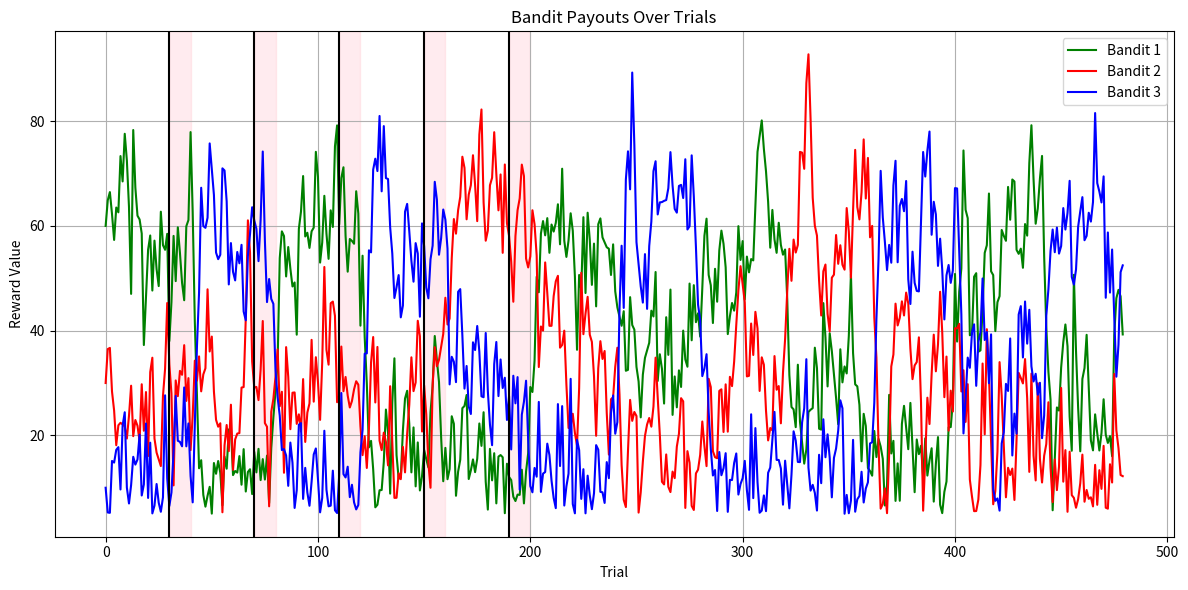

Python code for this plot: (Note: this script raises an exception after producing the figure.)
import numpy as np

# ----- Constants -----
num_bandits = 3
block_len = 40
num_blocks = 6
num_trials = block_len * num_blocks * 2
init_payoff = [60, 30, 10]
decayTheta = init_payoff.copy()
payoff_bounds = [5, 95]
decay_lambda = 0.6
drift_noise = 8

rotation_trials = [40, 80, 120, 160, 200, 240, 280, 320, 360, 400, 440]
deterministic_trials = [30, 70, 110, 150, 190]

# Add bumped deterministic trials
ctx_bump = 2
for i in range(len(deterministic_trials)):
    for j in range(1, ctx_bump):
        trial_to_add = deterministic_trials[i] + j
        deterministic_trials.append(trial_to_add)

# ----- Functions -----
def normal_random():
    return np.random.normal(loc=0, scale=1)

def mean(x):
    return sum(x) / len(x)

def rotate_decayTheta(current_decayTheta):
    bestOpt = np.argmax(current_decayTheta)
    shuffled = current_decayTheta.copy()
    while np.argmax(shuffled) == bestOpt:
        np.random.shuffle(shuffled)
    return list(shuffled)

# ----- Initialize payout matrix -----
payout = np.zeros((num_bandits, num_trials))
for i in range(num_bandits):
    payout[i][0] = init_payoff[i]

# ----- Main drift loop -----
for trial_idx in range(num_trials):

    # ROTATION TRIALS: Change which bandit has the highest expected payoff
    if trial_idx in rotation_trials:
        decayTheta = rotate_decayTheta(decayTheta)

    # DETERMINISTIC TRIALS: Force the best bandit's value to 100
    if trial_idx in deterministic_trials:
        bestOpt = np.argmax(decayTheta)
        payout[bestOpt][trial_idx] = 100

    # DRIFT: Smooth payoff change from previous value
    if trial_idx > 0:
        decay_lambda_eff = 0.95 if trial_idx % block_len < 2 else decay_lambda

        for bandit in range(num_bandits):
            prev = payout[bandit][trial_idx - 1]
            theta = decayTheta[bandit]
            noise = normal_random() * drift_noise

            drifted = decay_lambda_eff * prev + (1 - decay_lambda_eff) * theta + noise

            # Reflect at bounds
            if drifted > payoff_bounds[1]:
                drifted = payoff_bounds[1] - (drifted - payoff_bounds[1])
            elif drifted < payoff_bounds[0]:
                drifted = payoff_bounds[0] + (payoff_bounds[0] - drifted)

            payout[bandit][trial_idx] = drifted

# Convert to list of lists if needed
payout_list = payout.tolist()

print(len(payout_list[0]))
reward = 2
no_reward = 20

practice_rewards = {
    1: [reward, reward, reward, no_reward, reward, reward, reward, reward, no_reward, reward],
    2: [no_reward, reward, no_reward, reward, no_reward, no_reward, no_reward, reward, no_reward, no_reward],
    3: [no_reward, no_reward, reward, no_reward, no_reward, no_reward, reward, no_reward, reward, reward]
}

print(practice_rewards[3][1])
image_prefix = '../run_exp/static/images/'


# Instruction imgs
all_contexts = image_prefix + "contexts/all_contexts.png"
tutorial_ship = image_prefix + "tutorial/ship_center.png"
tutorial_pirates = image_prefix + "tutorial/pirates_all_crop.png"
tutorial_reward = image_prefix + "tutorial/reward.png"
tutorial_noreward = image_prefix + "tutorial/reward_no.png"
tutorial_blue_pirate = image_prefix + "tutorial/blue.png"
tutorial_all_pirates = image_prefix + "tutorial/all_pirates.png"

blue_win = image_prefix + "tutorial/blue_win.png"
black_win = image_prefix + "tutorial/black_win.png"
red_win = image_prefix + "tutorial/red_win.png"
white_win = image_prefix + "tutorial/white_win.png"
blue_no_win = image_prefix + "tutorial/blue_no_win.png"
black_no_win = image_prefix + "tutorial/black_no_win.png"
red_no_win = image_prefix + "tutorial/red_no_win.png"
white_no_win = image_prefix + "tutorial/white_no_win.png"
timeout_img = image_prefix + "miscellaneous/hurry_up.png"

example_probe = image_prefix + "tutorial/example_probe.png"
contingency = image_prefix + "tutorial/contingency.png"

# Practice Images
deck = image_prefix + "miscellaneous/deck.png"
ahoy = image_prefix + "travel/ahoy.png"
desert_welcome_text = image_prefix + "travel/welcome_desert.png"
cavern_welcome_text = image_prefix + "travel/welcome_cavern.png"
desert_img = image_prefix + "contexts/context_desert.png"
cavern_img = image_prefix + "contexts/context_cavern.png"

all_pirates = image_prefix + "pirates/pirates_all.png"
red_pirate = image_prefix + "pirates/red_beard.png"
white_pirate = image_prefix + "pirates/white_beard.png"
black_pirate = image_prefix + "pirates/black_beard.png"

reward = image_prefix + "rewards/reward.png"
no_reward = image_prefix + "rewards/no_reward.png"

probe_ship = image_prefix + "miscellaneous/cargo_ship.png"

# Practice Probes
practice_probes = [
  "probes/probes-256.png",
  "probes/probes-257.png",
  "probes/probes-258.png",
  "probes/probes-259.png",
  "probes/probes-260.png",
  "probes/probes-261.png",
  "probes/probes-262.png",
  "probes/probes-263.png",
  "probes/probes-264.png",
  "probes/probes-265.png"
]
# Stacked images
desert_welcome = [deck,desert_img,ahoy,desert_welcome_text]
desert_pirates = [deck,desert_img,all_pirates]
desert_red = [deck,desert_img,red_pirate]
desert_white = [deck,desert_img,white_pirate]
desert_black = [deck,desert_img,black_pirate]

desert_red_remember = []
desert_red_reward = []
desert_white_remember = []
desert_white_reward = []
desert_black_remember = []
desert_black_reward = []

cavern_welcome = [deck,cavern_img,ahoy,cavern_welcome_text]
cavern_pirates = [deck,cavern_img,all_pirates]
cavern_red = [deck,cavern_img,red_pirate]
cavern_white = [deck,cavern_img,white_pirate]
cavern_black = [deck,cavern_img,black_pirate]

cavern_red_remember = []
cavern_red_reward = []
cavern_white_remember = []
cavern_white_reward = []
cavern_black_remember = []
cavern_black_reward = []

practice_rewards = {
    1: [reward, reward, reward, no_reward, reward, reward, reward, reward, no_reward, reward],
    2: [no_reward, reward, no_reward, reward, no_reward, no_reward, no_reward, reward, no_reward, no_reward],
    3: [no_reward, no_reward, reward, no_reward, no_reward, no_reward, reward, no_reward, reward, reward]
}

for i,probe in enumerate(practice_probes):
    desert_red_remember.append([deck,desert_img,red_pirate,probe_ship,image_prefix+probe])
    desert_red_reward.append([deck,desert_img,red_pirate,probe_ship,image_prefix+probe,practice_rewards[1][i]])
    desert_white_remember.append([deck,desert_img,white_pirate,probe_ship,image_prefix+probe])
    desert_white_reward.append([deck,desert_img,white_pirate,probe_ship,image_prefix+probe,practice_rewards[2][i]])
    desert_black_remember.append([deck,desert_img,black_pirate,probe_ship,image_prefix+probe])
    desert_black_reward.append([deck,desert_img,black_pirate,probe_ship,image_prefix+probe,practice_rewards[3][i]])


print(desert_black_remember[0])

import matplotlib.pyplot as plt

# Assume `payout` is a 2D list or NumPy array: shape (3, num_trials)
# If you haven't already defined `payout`, run the generation code first.

# Plotting
plt.figure(figsize=(12, 6))

# Plot each bandit's payout trajectory
plt.plot(payout[0][0:], label='Bandit 1', color='green')
plt.plot(payout[1][0:], label='Bandit 2', color='red')
plt.plot(payout[2][0:], label='Bandit 3', color='blue')
for d in [30, 70, 110, 150, 190]:
    print(d)
    plt.axvspan(d,d+10, color='pink', alpha=0.3)
    plt.axvline(d,color='black')
# Formatting
plt.xlabel('Trial')
plt.ylabel('Reward Value')
plt.title('Bandit Payouts Over Trials')
plt.legend()
plt.grid(True)
plt.tight_layout()
plt.show()

probabilities = {
    1: payout[0] * 0.01,
    2: payout[1] * 0.01,
    3: payout[2] * 0.01
}

import pandas as pd

df = pd.DataFrame(probabilities)

# Optional: Rename columns if needed
df.columns = [f'Bandit_{i}' for i in df.columns]

# Save to CSV
df.to_csv('/Users/<user>/Desktop/payout1.csv',index=False)
#Plotting
# plt.figure(figsize=(12, 6))

# # Plot each bandit's payout trajectory
# plt.plot(list(range(241, 481)),probabilities[1][240:], label='Bandit 1', color='green')
# plt.plot(list(range(241, 481)),probabilities[2][240:], label='Bandit 2', color='red')
# plt.plot(list(range(241, 481)),probabilities[3][240:], label='Bandit 3', color='blue')
# for d in [240, 280, 320, 360, 400,440]:
#     print(d)
#     plt.axvline(d,color='black')
# # Formatting
# plt.xlabel('Trial')
# plt.xticks([240,480])
# plt.ylabel('Probability for Reward')
# plt.title('Bandit Payout Probabilities Over Trials')
# plt.legend()
# plt.grid(True)
# plt.tight_layout()
# plt.show()
import random
valid_probe_images = []
invalid_probe_images = []
for i in range(1,231): # 230 trials (30 trials first block + 40 trials * 5 other blocks)
    if i < 10:   
        valid_probe_images.append(image_prefix + f"probes-0{i}.png")
    else:
        valid_probe_images.append(image_prefix+ f"probes-{i}.png")
for i in range(231,256): # 25 trials (wrong probe trials during testing)
    invalid_probe_images.append(image_prefix +f"probes-{i}.png")

random.shuffle(valid_probe_images)
random.shuffle(invalid_probe_images)
print(len(probabilities[1]))




# Valid probes (seen in task) and Invalid (foils during memory phase)
valid_probe_images = []
invalid_probe_images = []
for i in range(1,231): # 230 trials (30 trials first block + 40 trials * 5 other blocks)
    if i < 10:   
        valid_probe_images.append(image_prefix + f"probes-0{i}.png")
    else:
        valid_probe_images.append(image_prefix + f"probes-{i}.png")
for i in range(231,256): # 25 trials (wrong probe trials during testing)
    invalid_probe_images.append(image_prefix + f"probes-{i}.png")

random.shuffle(valid_probe_images)
random.shuffle(invalid_probe_images)

# Context-based trial order
first_block = 30
contexts = [image_prefix + "contexts/context_coast.png",
            image_prefix + "contexts/context_countryside.png",
            image_prefix + "contexts/context_mountain.png",
            image_prefix + "contexts/context_forest.png",
            image_prefix + "contexts/context_highway.png",
            image_prefix + "contexts/context_city.png"]
random.shuffle(contexts)

stacked_all_pirates = []
stacked_red_remember = []
stacked_red_reward = []
stacked_white_remember = []
stacked_white_reward = []
stacked_black_remember = []
stacked_black_reward = []
context_labels = []

for context_idx,context in enumerate(contexts):
    if context_idx == 0:
        for trial_idx in range(first_block):
            stacked_all_pirates.append([deck,context,all_pirates])
            stacked_red_remember.append([deck,context,red_pirate,probe_ship,valid_probe_images[trial_idx]])
            stacked_red_reward.append([deck,context,red_pirate,probe_ship,valid_probe_images[trial_idx],probabilities[1][trial_idx]])
            stacked_white_remember.append([deck,context,white_pirate,probe_ship,valid_probe_images[trial_idx]])
            stacked_white_reward.append([deck,context,white_pirate,probe_ship,valid_probe_images[trial_idx],probabilities[2][trial_idx]])
            stacked_black_remember.append([deck,context,black_pirate,probe_ship,valid_probe_images[trial_idx]])
            stacked_black_reward.append([deck,context,black_pirate,probe_ship,valid_probe_images[trial_idx],probabilities[3][trial_idx]])
            context_labels.append(context.split("contexts/context_")[-1].split(".png")[0])
    else:
        for trial_idx in range(block_len):
            stacked_all_pirates.append([deck,context,all_pirates])
            stacked_red_remember.append([deck,context,red_pirate,probe_ship,valid_probe_images[trial_idx]])
            stacked_red_reward.append([deck,context,red_pirate,probe_ship,valid_probe_images[trial_idx],probabilities[1][trial_idx]])
            stacked_white_remember.append([deck,context,white_pirate,probe_ship,valid_probe_images[trial_idx]])
            stacked_white_reward.append([deck,context,white_pirate,probe_ship,valid_probe_images[trial_idx],probabilities[2][trial_idx]])
            stacked_black_remember.append([deck,context,black_pirate,probe_ship,valid_probe_images[trial_idx]])
            stacked_black_reward.append([deck,context,black_pirate,probe_ship,valid_probe_images[trial_idx],probabilities[3][trial_idx]])
            context_labels.append(context.split("contexts/context_")[-1].split(".png")[0])



contexts = [image_prefix + "contexts/context_coast.png",
            image_prefix + "contexts/context_countryside.png",
            image_prefix + "contexts/context_mountain.png",
            image_prefix + "contexts/context_forest.png",
            image_prefix + "contexts/context_highway.png",
            image_prefix + "contexts/context_city.png"]

welcomeArray = [image_prefix + "travel/welcome_coast.png",
                image_prefix + "travel/welcome_meadow.png",
                image_prefix + "travel/welcome_mountain.png",
                image_prefix + "travel/welcome_forest.png",
                image_prefix + "travel/welcome_road.png",
                image_prefix + "travel/welcome_city.png"]

indices = list(range(len(contexts)))
random.shuffle(indices)

contexts = [contexts[i] for i in indices]
welcomeArray = [welcomeArray[i] for i in indices]

ifReward = {key: np.random.binomial(1, prob) for key, prob in probabilities.items()}

reward_imgs = {
    key: np.where(arr == 1, 'reward', 'no_reward')
    for key, arr in ifReward.items()
}
# print(ifReward[3].tolist())


import numpy as np

# Parameters
sample_window = 10
mean_ct = 5
min_ct = 2
max_ct = 8
num_probes = sample_window * (num_blocks-1)
num_invalid_probes = np.round(num_probes/5)
num_probes = int(num_probes + num_invalid_probes)
# Step 1: Generate exponentially-distributed choice_blocks
log_rand = np.log(np.random.rand(num_probes))
log_rand_div_mean_ct = log_rand / (1 / mean_ct)
choice_blocks = np.ceil(log_rand_div_mean_ct) * -1 + min_ct
choice_blocks = np.clip(choice_blocks, min_ct, max_ct).astype(int)

# Step 2: Adjust until sum == num_trials/2 and all values are within bounds
while (choice_blocks.sum() != num_trials // 2 or
       np.any(choice_blocks < min_ct) or
       np.any(choice_blocks > max_ct)):

    # Random index to modify
    ind = np.random.randint(0, num_probes)

    # Increase or decrease based on current sum
    delta = int(np.sign(choice_blocks.sum() - (num_trials // 2)))
    choice_blocks[ind] -= delta

    # Clamp again
    choice_blocks = np.clip(choice_blocks, min_ct, max_ct)

# Step 3: Subtract 1 from each (to leave space for a mem_trial) and add 10 to first
choice_blocks = choice_blocks - 1
choice_blocks[0] += 10

# Step 4: Compute memory probe trial indices
block_sizes = choice_blocks + 1
cumsum_blocks = np.cumsum(block_sizes)
mem_probe_trials = cumsum_blocks + (num_trials // 2)  # shift into 2nd half
mem_probe_trials = mem_probe_trials - 1  # zero-indexing

# Step 5: Compute choice trials (set difference)
all_trials = np.arange(num_trials)
choice_trials = np.setdiff1d(all_trials, mem_probe_trials)

# # Print results
# print("choice_blocks:", choice_blocks.tolist())
# print("mem_probe_trials:", mem_probe_trials.tolist())
# print("choice_trials:", choice_trials.tolist())

response_check=np.random.randint(0,2,230)
response_sorted = []
memory_probes = []
final_memory_probes = []
probed_context = []
final_probed_context = []
def init_responses():
    global response_sorted,memory_probes,final_memory_probes,probed_context,final_probed_context
    context_num = ["2","3","4","5","6"]
    for i,t in enumerate([30, 70, 110, 150, 190]):
        for added_trials in range(0,10):
            response_sorted.append(response_check[t+added_trials])
            memory_probes.append(valid_probe_images[t+added_trials])
            probed_context.append(context_num[i])
    for i,probe in enumerate(memory_probes):
        if response_sorted[i]==1:
            final_memory_probes.append(probe)
            final_probed_context.append(probed_context[i])
    invalid_idx = 0
    while final_memory_probes != 60:
        final_memory_probes.append(invalid_probe_images[invalid_idx]) # Add 10 random new shuffled imgs and then any leftover if trials were skipped
        final_probed_context.append("NA") # Not tested
        invalid_idx +=1
        if invalid_idx == 24: # In case they need more than 15 extra images (should not happen)
            break

    mem_idx = list(range(len(final_memory_probes)))
    random.shuffle(mem_idx)

    final_memory_probes = [final_memory_probes[i] for i in mem_idx]
    final_probed_context = [final_probed_context[i] for i in mem_idx]
init_responses()
print(final_probed_context)
print(len(payout[0]))